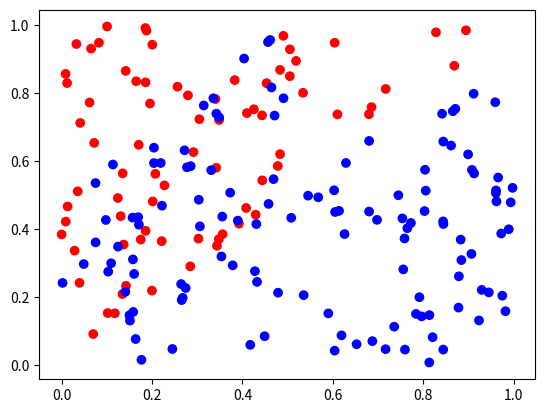

Write Python code to recreate this figure.
import matplotlib.pyplot as plt
import numpy as np

LLIM = 0
RLIM = 1


def generate_points(cnt):

    PERCENTAGE = 0.2

    X = np.random.rand(int(cnt * (1 - PERCENTAGE)), 2)
    x_1 = X[:, 0]
    x_2 = X[:, 1]
    Y = np.where(x_1 > x_2, 1, 0)

    noise_x = np.random.rand(int(cnt * PERCENTAGE)) / 2
    noise_y = noise_x + np.random.rand(int(cnt * PERCENTAGE)) / 2
    noise_label = np.array([1] * len(noise_x))
    noise_X = np.stack((noise_x, noise_y), axis=1)
    X = np.concatenate((X, noise_X), 0)
    Y = np.concatenate((Y, noise_label), 0)

    return X.T, Y[:, np.newaxis].T


def plot_points(X, Y):
    new_X = X.T
    Y = np.squeeze(Y, 0)
    c = np.where(Y == 0, 'r', 'b')
    new_x = new_X[:, 0]
    new_y = new_X[:, 1]
    plt.scatter(new_x, new_y, color=c)
    plt.show()


def generate_plot_set():
    x = np.linspace(LLIM, RLIM, 100)
    y = np.linspace(LLIM, RLIM, 100)
    xx, yy = np.meshgrid(x, y)
    xx = xx.reshape(-1)
    yy = yy.reshape(-1)
    return np.stack((xx, yy), axis=1).T


def visualize(X, Y, plot_set_result: np.ndarray):
    x = np.linspace(LLIM, RLIM, 100)
    y = np.linspace(LLIM, RLIM, 100)
    xx, yy = np.meshgrid(x, y)
    color = plot_set_result.squeeze()
    c = np.where(color < 0.5, 'r', 'b')
    plt.scatter(xx, yy, c=c, marker='s')

    plt.xlim(LLIM, RLIM)
    plt.ylim(LLIM, RLIM)

    origin_x = X.T[:, 0]
    origin_y = X.T[:, 1]
    origin_color = np.where(Y.squeeze() < 0.5, '#AA0000', '#0000AA')

    plt.scatter(origin_x, origin_y, c=origin_color)

    plt.show()


def main():
    plot_points(*generate_points(200))


if __name__ == '__main__':
    main()
